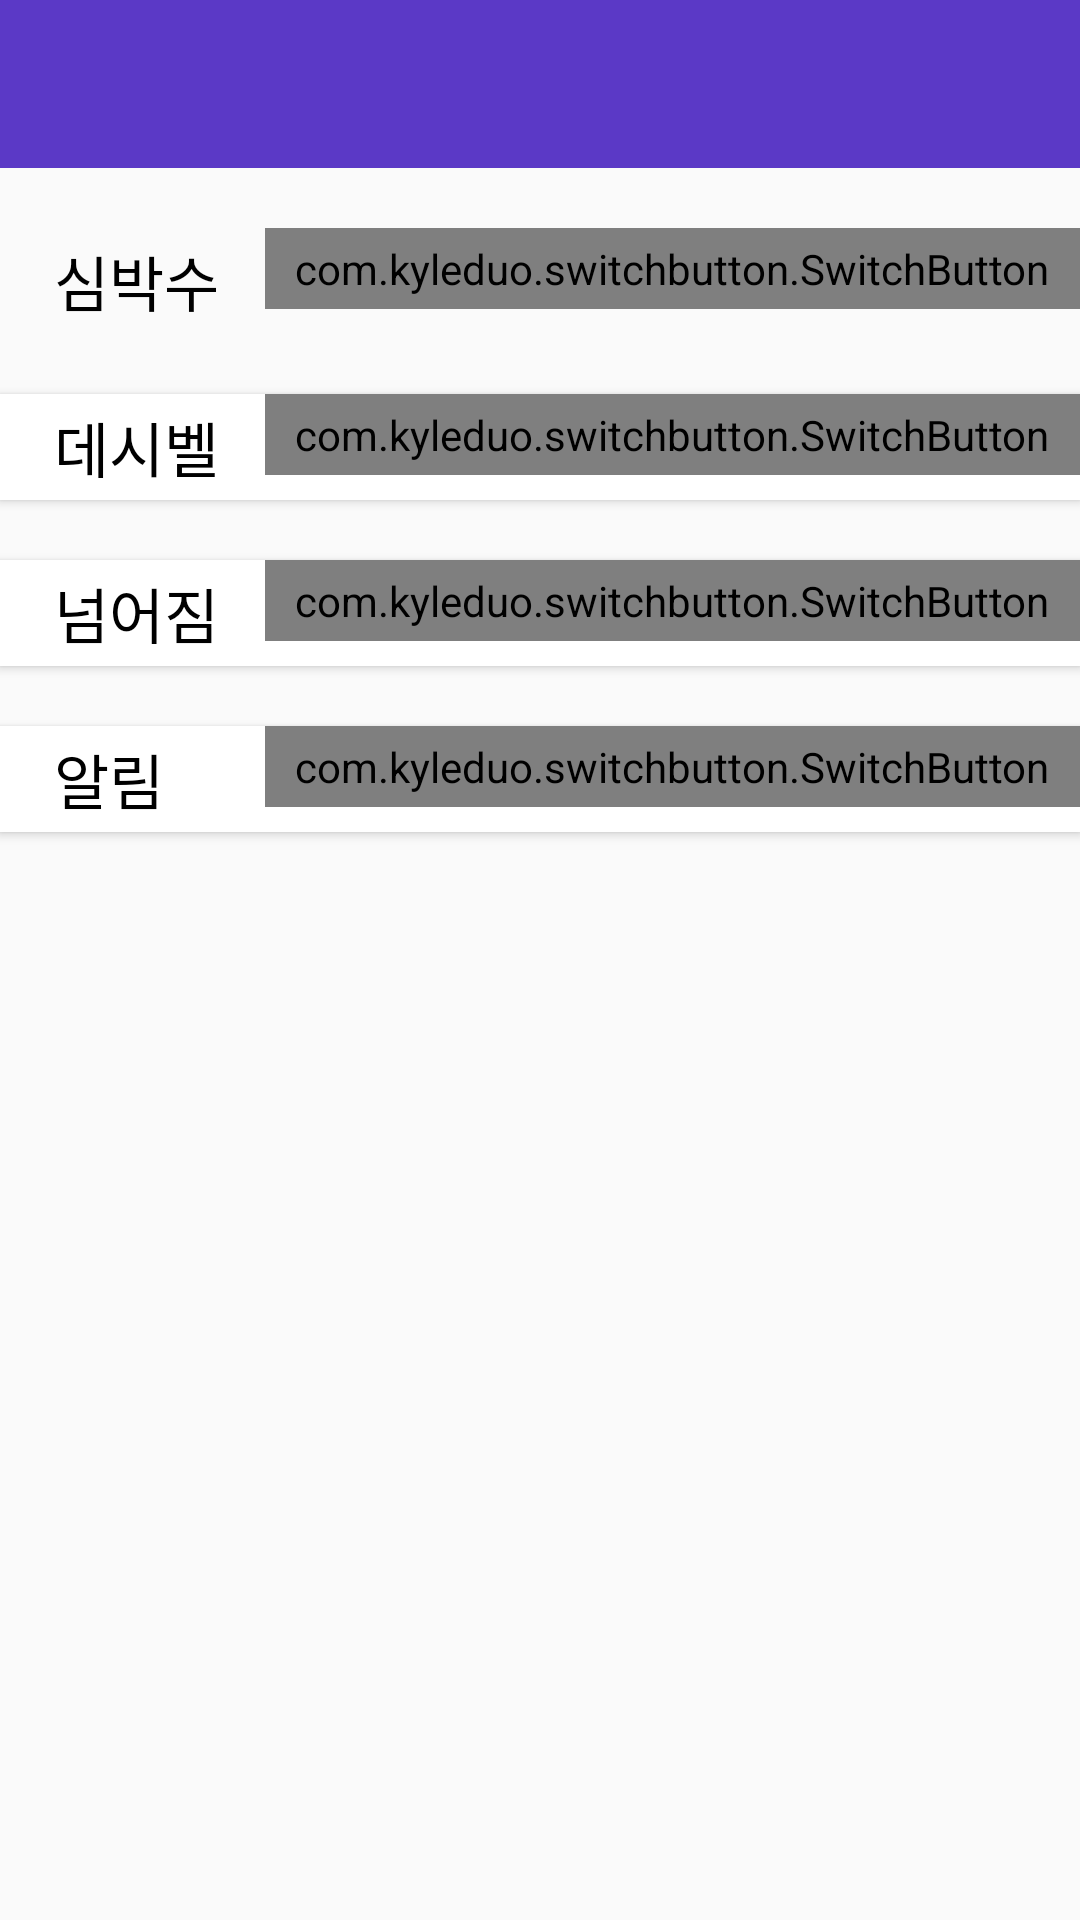

Android layout source for this screen:
<!-- AndroidManifest.xml: application theme AppTheme -->
<!-- res/layout/setting_activity.xml -->
<?xml version="1.0" encoding="utf-8"?>
<LinearLayout
    xmlns:android="http://schemas.android.com/apk/res/android"
    android:orientation="vertical"
    android:layout_width="match_parent"
    android:layout_height="match_parent">
    <androidx.appcompat.widget.Toolbar
        xmlns:android="http://schemas.android.com/apk/res/android"
        xmlns:app="http://schemas.android.com/apk/res-auto"
        android:id="@+id/toolbar"
        android:background="@color/mainColor"
        android:layout_width="match_parent"
        android:layout_height="wrap_content"
        xmlns:tools="http://schemas.android.com/tools"
        android:minHeight="?attr/actionBarSize"
        app:popupTheme="@style/ThemeOverlay.AppCompat.Light"
        app:theme="@style/Toolbar"/>

        <LinearLayout
            android:layout_width="match_parent"
            android:layout_height="wrap_content"
            android:layout_marginTop="20dp"
            android:orientation="horizontal"
            android:divider="@android:color/darker_gray">
            <TextView
                android:layout_width="wrap_content"
                android:layout_height="wrap_content"
                android:layout_marginLeft="15dp"
                android:text="심박수"
                android:padding="3dp"
                android:textColor="@android:color/black"
                android:textSize="20dp"/>
            <View
                android:layout_width="0dp"
                android:layout_height="0dp"
                android:layout_weight="1"/>
                <com.kyleduo.switchbutton.SwitchButton
                    android:layout_width="wrap_content"
                    android:layout_height="wrap_content"
                    android:id="@+id/heartrateswitch"
                    style="@style/SwitchButtonStyle"/>
        </LinearLayout>
    <LinearLayout
        android:layout_width="match_parent"
        android:layout_height="wrap_content"
        android:layout_marginTop="20dp"
        android:orientation="horizontal"
        android:background="#ffffff"
        android:elevation="2dp">
        <TextView
            android:layout_width="wrap_content"
            android:layout_height="wrap_content"
            android:layout_marginLeft="15dp"
            android:text="데시벨"
            android:padding="3dp"
            android:textColor="@android:color/black"
            android:textSize="20dp"/>
        <View
            android:layout_width="0dp"
            android:layout_height="0dp"
            android:layout_weight="1"/>
            <com.kyleduo.switchbutton.SwitchButton
                android:layout_width="wrap_content"
                android:layout_height="wrap_content"
                android:id="@+id/decibelswitch"
                android:layout_gravity="right"
                android:layout_alignParentRight="true"
                style="@style/SwitchButtonStyle"/>
    </LinearLayout>
    <LinearLayout
        android:layout_width="match_parent"
        android:layout_height="wrap_content"
        android:layout_marginTop="20dp"
        android:orientation="horizontal"
        android:background="#ffffff"
        android:elevation="2dp">
        <TextView
            android:layout_width="wrap_content"
            android:layout_height="wrap_content"
            android:layout_marginLeft="15dp"
            android:text="넘어짐"
            android:padding="3dp"
            android:textColor="@android:color/black"
            android:textSize="20dp"/>
        <View
            android:layout_width="0dp"
            android:layout_height="0dp"
            android:layout_weight="1"/>
            <com.kyleduo.switchbutton.SwitchButton
                android:layout_width="wrap_content"
                android:layout_height="wrap_content"
                android:id="@+id/slidingswitch"
                android:layout_gravity="right"
                android:layout_alignParentRight="true"
                style="@style/SwitchButtonStyle"/>
    </LinearLayout>
    <LinearLayout
        android:layout_width="match_parent"
        android:layout_height="wrap_content"
        android:layout_marginTop="20dp"
        android:orientation="horizontal"
        android:background="#ffffff"
        android:elevation="2dp">
        <TextView
            android:layout_width="wrap_content"
            android:layout_height="wrap_content"
            android:layout_marginLeft="15dp"
            android:text="알림"
            android:padding="3dp"
            android:textColor="@android:color/black"
            android:textSize="20dp"/>
        <View
            android:layout_width="0dp"
            android:layout_height="0dp"
            android:layout_weight="1"/>
            <com.kyleduo.switchbutton.SwitchButton
                android:layout_width="wrap_content"
                android:layout_height="wrap_content"
                android:id="@+id/alertswitch"
                android:layout_gravity="right"
                android:layout_alignParentRight="true"
                style="@style/SwitchButtonStyle"/>
    </LinearLayout>
</LinearLayout>
<!-- resources referenced by this layout -->
<resources>
  <color name="mainColor">#5b39c6</color>
  <style name="SwitchButtonStyle">
          <item name="android:paddingLeft">10dp</item>
          <item name="android:paddingRight">10dp</item>
          <item name="android:paddingTop">4dp</item>
          <item name="android:paddingBottom">4dp</item>
      </style>
  <style name="Toolbar" parent="AppTheme">
          
          <item name="android:textColorPrimary">@android:color/white</item>
  
          <item name="android:tint">@android:color/white</item>
      </style>
  <style name="AppTheme" parent="Theme.AppCompat.Light.NoActionBar">
          
          <item name="colorPrimary">@color/colorPrimary</item>
          <item name="colorPrimaryDark">@color/colorPrimaryDark</item>
          <item name="colorAccent">@color/colorAccent</item>
      </style>
  <color name="colorPrimary">#008577</color>
  <color name="colorPrimaryDark">#00574B</color>
  <color name="colorAccent">#D81B60</color>
</resources>
